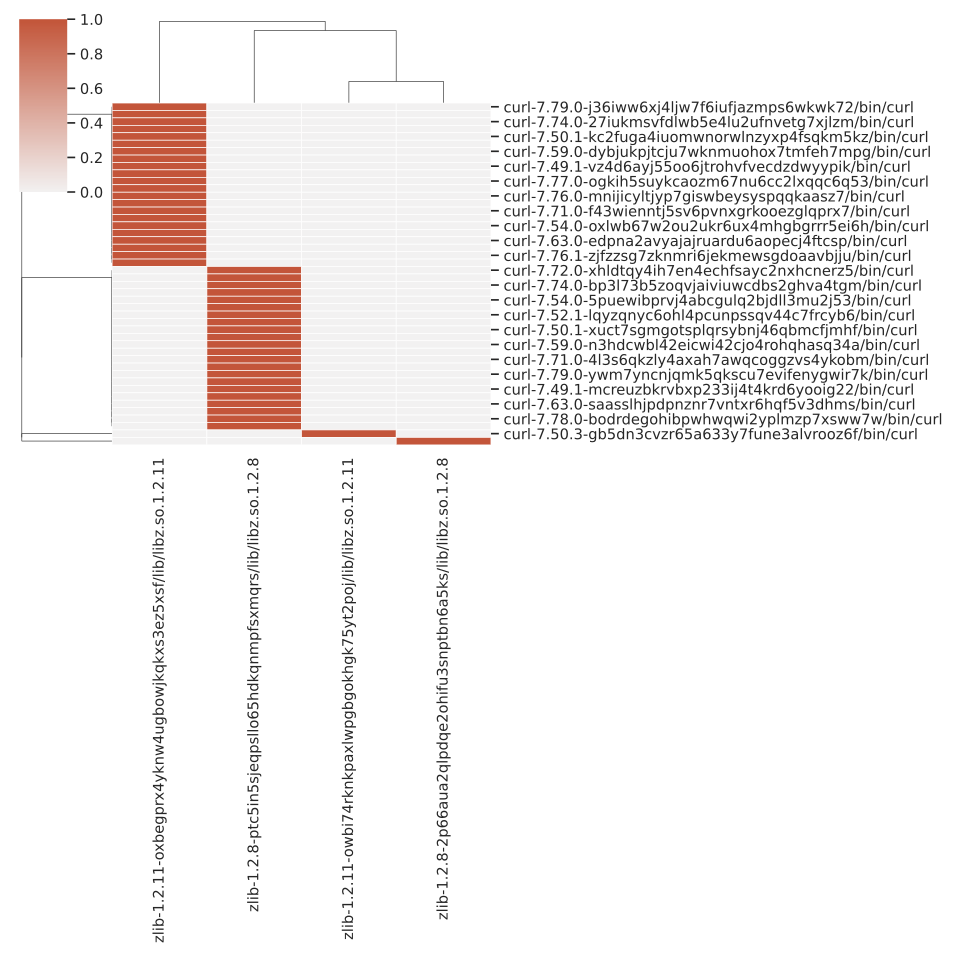

The data file committed next to this chart (first rows):
, zlib-1.2.11-owbi74rknkpaxlwpgbgokhgk75yt…, zlib-1.2.8-2p66aua2qlpdqe2ohifu3snptbn6a…, zlib-1.2.8-ptc5in5sjeqpsllo65hdkqnmpfsxm…, zlib-1.2.11-oxbegprx4yknw4ugbowjkqkxs3ez…
curl-7.78.0-bodrdegohibpwhwqwi2yplmzp7xs…, 0, 0, 1, 0
curl-7.73.0-hdwbsa7vhhoau5bslkjgusvz4o5t…, 0, 0, 1, 0
curl-7.64.0-r5noicp2aon355fictpatjhcw62z…, 0, 0, 1, 0
curl-7.63.0-saasslhjpdpnznr7vntxr6hqf5v3…, 0, 0, 1, 0
curl-7.76.1-zjfzzsg7zknmri6jekmewsgdoaav…, 0, 0, 0, 1
curl-7.53.1-izj6igvuxx5ermeg7kddff2uuoxb…, 0, 0, 1, 0
curl-7.73.0-azyszcznbczaxao2ypbx43whly4w…, 0, 0, 0, 1
curl-7.50.2-rnxqv3s3no7xa6mibdqwr35ep5mx…, 0, 0, 0, 1
curl-7.49.1-mcreuzbkrvbxp233ij4t4krd6yoo…, 0, 0, 1, 0
curl-7.56.0-rahkuz6wctb6v6jwa35xrh63upy6…, 0, 0, 1, 0
curl-7.79.0-ywm7yncnjqmk5qkscu7evifenygw…, 0, 0, 1, 0
curl-7.63.0-edpna2avyajajruardu6aopecj4f…, 0, 0, 0, 1
curl-7.78.0-xri33vtve7ayha5enpk4ox2psmp4…, 0, 0, 0, 1
curl-7.60.0-5amt6w62zl3bhs24eanrncmvzrfi…, 0, 0, 1, 0
curl-7.71.0-4l3s6qkzly4axah7awqcoggzvs4y…, 0, 0, 1, 0
curl-7.54.0-oxlwb67w2ou2ukr6ux4mhgbgrrr5…, 0, 0, 0, 1
curl-7.53.1-3flpobwtxmdvqy3o4lh3n4bcu6e6…, 0, 0, 0, 1
curl-7.75.0-rzdvhjriebrfhexbsschdfm5ivee…, 0, 0, 1, 0
curl-7.50.3-gb5dn3cvzr65a633y7fune3alvro…, 1, 0, 0, 0
curl-7.71.0-f43wienntj5sv6pvnxgrkooezglq…, 0, 0, 0, 1
curl-7.59.0-n3hdcwbl42eicwi42cjo4rohqhas…, 0, 0, 1, 0
curl-7.76.1-wv4p75aymuocwjhqyirkiujykezz…, 0, 0, 1, 0
curl-7.56.0-zh2ehdth6njntpwokmmlh5ty4fwz…, 0, 0, 0, 1
curl-7.50.1-xuct7sgmgotsplqrsybnj46qbmcf…, 0, 0, 1, 0
curl-7.50.2-4xd2rlqb7iy2bo6beuodfyztqui5…, 0, 0, 1, 0
curl-7.52.1-lqyzqnyc6ohl4pcunpssqv44c7fr…, 0, 0, 1, 0
curl-7.76.0-mnijicyltjyp7giswbeysyspqqka…, 0, 0, 0, 1
curl-7.68.0-5rbgdfht75q2bkqt4byoq3cq3w5o…, 0, 0, 0, 1
curl-7.77.0-ogkih5suykcaozm67nu6cc2lxqqc…, 0, 0, 0, 1
curl-7.60.0-yn4mtd5xsvfw46xce4gwiiyfgfpa…, 0, 0, 0, 1
curl-7.50.3-haiazseqrzpvxqcygblwx3mb5377…, 0, 1, 0, 0
curl-7.49.1-vz4d6ayj55oo6jtrohvfvecdzdwy…, 0, 0, 0, 1
curl-7.68.0-szyrkmcwsiq56nzqz6yew4nzi3oo…, 0, 0, 1, 0
curl-7.64.0-t3lqdbu7shhymy3edu4w5ygnt4ef…, 0, 0, 0, 1
curl-7.59.0-dybjukpjtcju7wknmuohox7tmfeh…, 0, 0, 0, 1
curl-7.54.0-5puewibprvj4abcgulq2bjdll3mu…, 0, 0, 1, 0
curl-7.77.0-sdoa5nrgd45ajlomzr2bzx6vtb5d…, 0, 0, 1, 0
curl-7.74.0-bp3l73b5zoqvjaiviuwcdbs2ghva…, 0, 0, 1, 0
curl-7.72.0-h6esap4emwjpglwyhcxbra37b6gz…, 0, 0, 0, 1
curl-7.50.1-kc2fuga4iuomwnorwlnzyxp4fsqk…, 0, 0, 0, 1
curl-7.75.0-kdunlb3fqxqfrna36rxunvqjaznv…, 0, 0, 0, 1
curl-7.76.0-qpd23g6e6tsa377vpeve2cermsvk…, 0, 0, 1, 0
curl-7.74.0-27iukmsvfdlwb5e4lu2ufnvetg7x…, 0, 0, 0, 1
curl-7.52.1-dakdk7jnfzvamsmaw7mrjru2ejvj…, 0, 0, 0, 1
curl-7.72.0-xhldtqy4ih7en4echfsayc2nxhcn…, 0, 0, 1, 0
curl-7.79.0-j36iww6xj4ljw7f6iufjazmps6wk…, 0, 0, 0, 1
